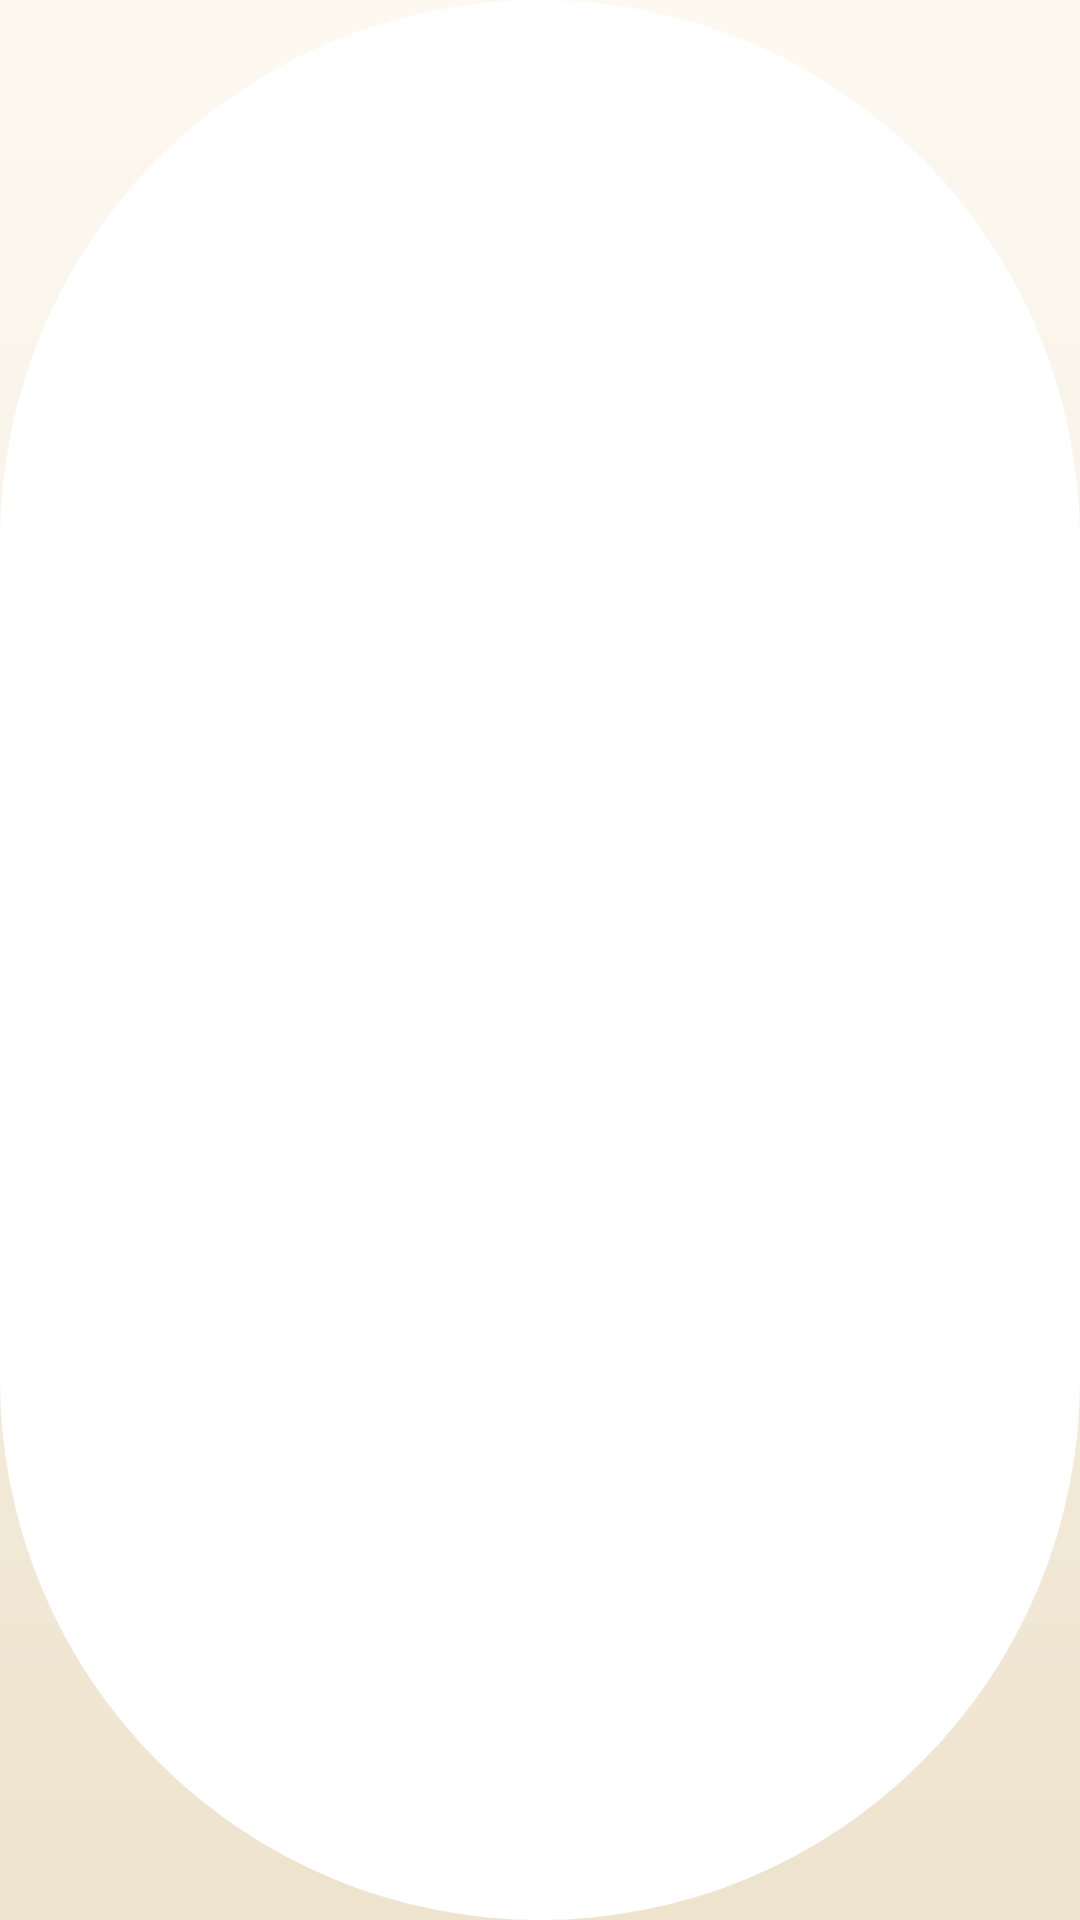

Layout XML and referenced resources for this Android screen:
<!-- AndroidManifest.xml: application theme Theme.ZhongguoXiangqi -->
<!-- res/layout/view_training_tip.xml -->
<?xml version="1.0" encoding="utf-8"?>
<TextView xmlns:android="http://schemas.android.com/apk/res/android"
    android:layout_width="match_parent"
    android:layout_height="wrap_content"
    android:layout_marginHorizontal="@dimen/screen_gutter"
    android:layout_marginTop="4dp"
    android:layout_marginBottom="4dp"
    android:background="@drawable/bg_pill"
    android:paddingHorizontal="12dp"
    android:paddingVertical="8dp"
    android:minHeight="44dp"
    android:gravity="center_vertical"
    android:textColor="@color/text_secondary"
    android:textSize="12sp"
    android:accessibilityLiveRegion="polite" />
<!-- resources referenced by this layout -->
<resources>
  <color name="text_secondary">#5E564C</color>
  <dimen name="screen_gutter">16dp</dimen>
  <!-- drawable bg_pill (drawable) -->
  <?xml version="1.0" encoding="utf-8"?>
  <shape xmlns:android="http://schemas.android.com/apk/res/android" android:shape="rectangle">
      <solid android:color="@color/surface_overlay" />
      <corners android:radius="@dimen/radius_pill" />
  </shape>
  <color name="surface_overlay">#FFFFFF</color>
  <dimen name="radius_pill">999dp</dimen>
  <color name="action">#C0392B</color>
  <color name="page_grad_1">#FDF9F1</color>
  <color name="text_on_action">#FFFFFF</color>
  <color name="surface_raised">#FFFCF4</color>
  <color name="text_primary">#23201C</color>
  <color name="danger">#B3261E</color>
  <color name="surface_base">#F6EFE2</color>
  <!-- drawable bg_page (drawable) -->
  <?xml version="1.0" encoding="utf-8"?>
  <layer-list xmlns:android="http://schemas.android.com/apk/res/android">
      <item>
          <shape android:shape="rectangle">
              <gradient
                  android:angle="270"
                  android:startColor="@color/page_grad_1"
                  android:centerColor="@color/page_grad_2"
                  android:endColor="@color/page_grad_3" />
          </shape>
      </item>
  </layer-list>
  <color name="page_grad_3">#EEE3CD</color>
  <color name="text_tertiary">#8C8272</color>
  <style name="Widget.Xiangqi.Card" parent="Widget.MaterialComponents.CardView">
          <item name="cardBackgroundColor">@color/surface_raised</item>
          <item name="cardCornerRadius">@dimen/radius_lg</item>
          <item name="cardElevation">0dp</item>
          <item name="strokeColor">@color/border_subtle</item>
          <item name="strokeWidth">@dimen/stroke_hairline</item>
      </style>
  <style name="Widget.Xiangqi.Toolbar" parent="Widget.MaterialComponents.Toolbar">
          
          <item name="android:background">@android:color/transparent</item>
          <item name="titleTextColor">@color/text_primary</item>
          <item name="subtitleTextColor">@color/text_secondary</item>
          <item name="titleTextAppearance">@style/TextAppearance.Xiangqi.Title</item>
          <item name="android:elevation">0dp</item>
      </style>
  <style name="ThemeOverlay.Xiangqi.MaterialAlertDialog" parent="ThemeOverlay.MaterialComponents.MaterialAlertDialog">
          <item name="colorSurface">@color/surface_overlay</item>
          <item name="colorPrimary">@color/action</item>
          <item name="colorAccent">@color/action</item>
          <item name="colorOnSurface">@color/text_primary</item>
          <item name="android:textColorPrimary">@color/text_primary</item>
          <item name="android:textColorSecondary">@color/text_secondary</item>
      </style>
  <color name="page_grad_2">#F6EFE2</color>
  <dimen name="text_label">14sp</dimen>
  <dimen name="button_height">52dp</dimen>
  <dimen name="radius_md">10dp</dimen>
  <dimen name="icon_md">24dp</dimen>
  <dimen name="radius_lg">14dp</dimen>
  <color name="border_subtle">#E6DCC8</color>
  <dimen name="stroke_hairline">1dp</dimen>
  <style name="TextAppearance.Xiangqi.Title" parent="TextAppearance.MaterialComponents.Subtitle1">
          <item name="android:textColor">@color/text_primary</item>
          <item name="android:textSize">@dimen/text_title</item>
          <item name="android:textStyle">bold</item>
      </style>
  <!-- drawable bg_dialog_window (drawable) -->
  <?xml version="1.0" encoding="utf-8"?>
  <inset xmlns:android="http://schemas.android.com/apk/res/android"
      android:insetLeft="16dp"
      android:insetTop="16dp"
      android:insetRight="16dp"
      android:insetBottom="16dp">
      <shape android:shape="rectangle">
          <corners android:radius="@dimen/radius_lg" />
          <solid android:color="@color/surface_overlay" />
      </shape>
  </inset>
  <dimen name="text_title">18sp</dimen>
</resources>
